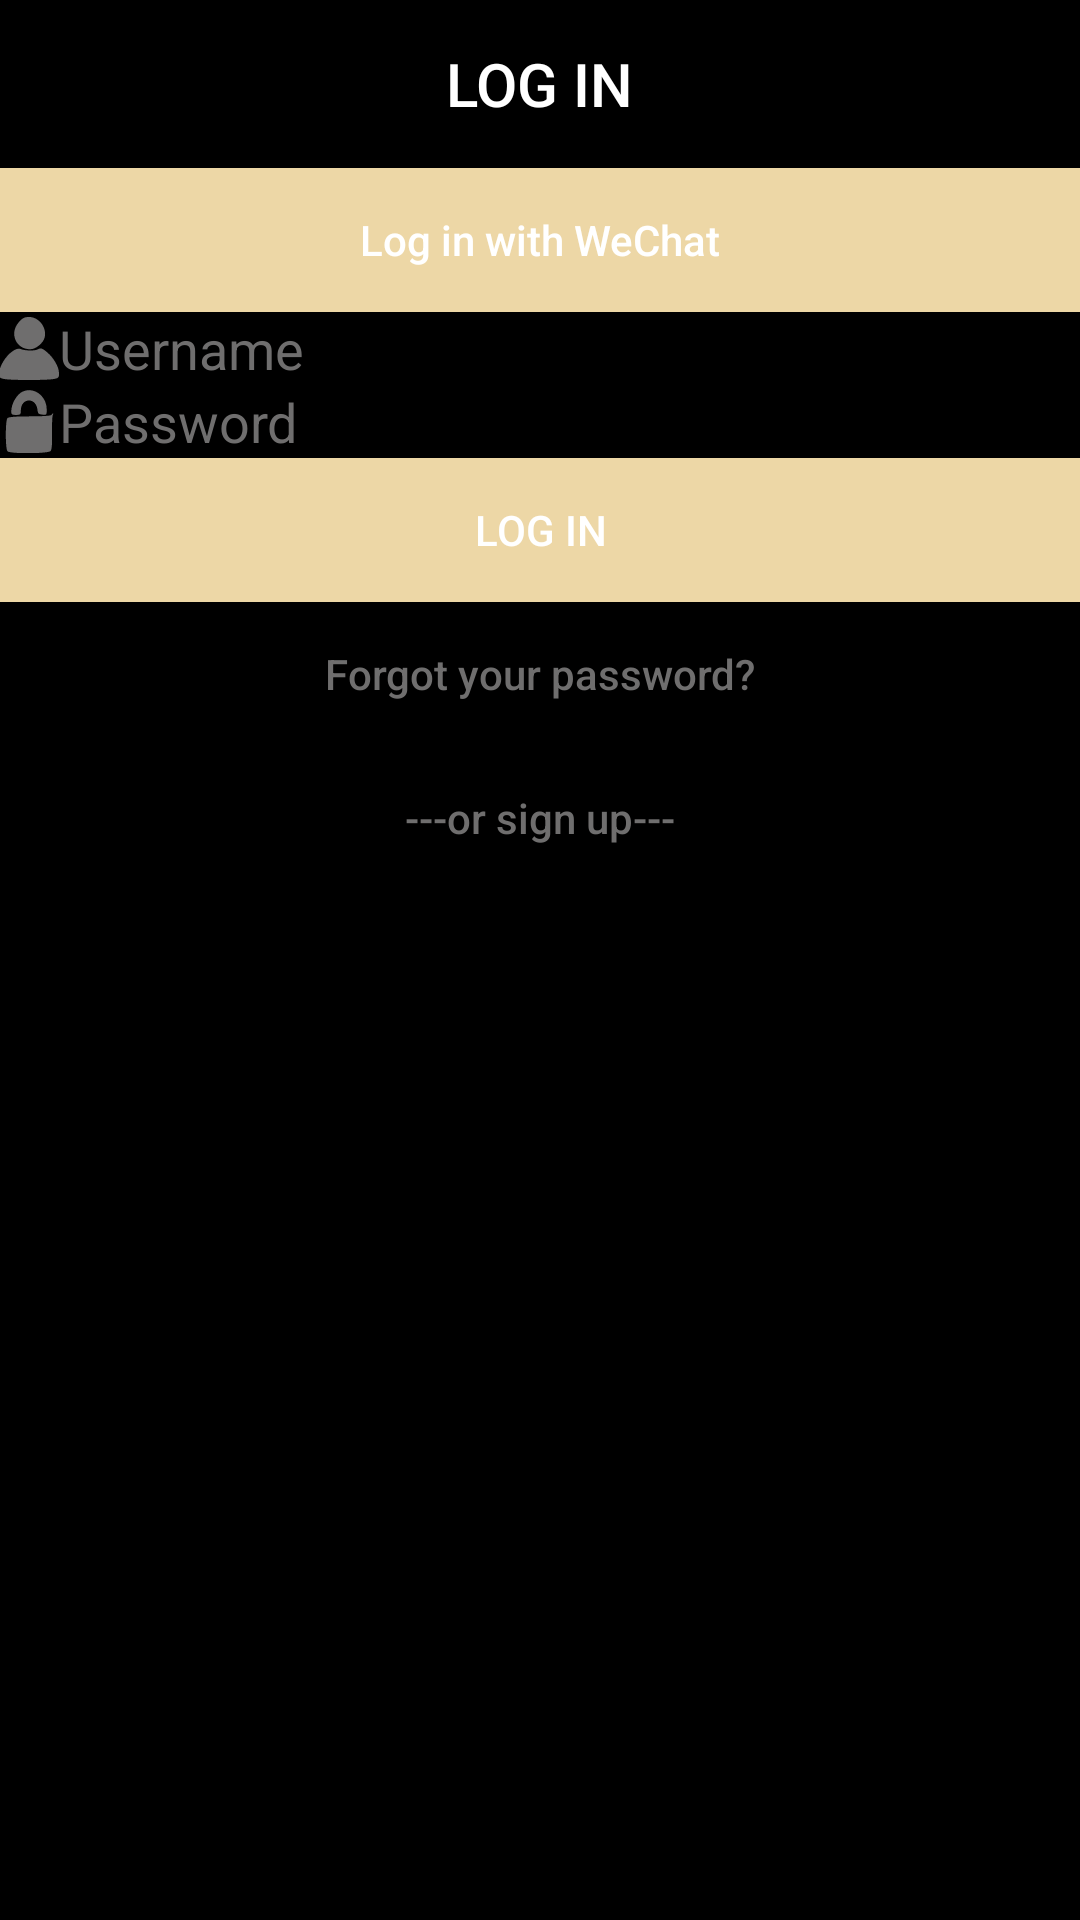

Reconstruct the res/layout file that produces this screen, plus the resources it refers to.
<!-- AndroidManifest.xml: activity theme AppTheme.NoActionBar -->
<!-- res/layout/activity_login.xml -->
<?xml version="1.0" encoding="utf-8"?>
<android.support.design.widget.CoordinatorLayout xmlns:android="http://schemas.android.com/apk/res/android"
    xmlns:app="http://schemas.android.com/apk/res-auto"
    xmlns:tools="http://schemas.android.com/tools"
    android:layout_width="match_parent"
    android:layout_height="match_parent"
    tools:context=".ui.login.LoginActivity">

    <android.support.design.widget.AppBarLayout
        android:layout_width="match_parent"
        android:layout_height="wrap_content"
        android:gravity="center"
        android:textAlignment="center"
        android:theme="@style/AppTheme.AppBarOverlay"
        app:elevation="0dp">

        <android.support.v7.widget.Toolbar
            android:id="@+id/toolbar"
            android:layout_width="match_parent"
            android:layout_height="?attr/actionBarSize"
            android:background="?attr/colorPrimary"
            android:gravity="center"
            android:textAlignment="center"
            app:elevation="0dp"
            app:popupTheme="@style/AppTheme.PopupOverlay">

            <TextView
                android:id="@+id/toolbar_title"
                style="@style/TextAppearance.Widget.AppCompat.Toolbar.Title"
                android:layout_width="wrap_content"
                android:layout_height="wrap_content"
                android:layout_gravity="center"
                android:text="@string/title_activity_login"
                android:textColor="@android:color/white" />

        </android.support.v7.widget.Toolbar>

    </android.support.design.widget.AppBarLayout>

    <include layout="@layout/content_login" />

</android.support.design.widget.CoordinatorLayout>
<!-- res/layout/content_login.xml (included above) -->
<?xml version="1.0" encoding="utf-8"?>
<android.support.constraint.ConstraintLayout xmlns:android="http://schemas.android.com/apk/res/android"
    xmlns:app="http://schemas.android.com/apk/res-auto"
    xmlns:tools="http://schemas.android.com/tools"
    android:layout_width="match_parent"
    android:layout_height="match_parent"
    app:layout_behavior="@string/appbar_scrolling_view_behavior"
    tools:context=".ui.login.LoginActivity"
    tools:showIn="@layout/activity_login">

    <LinearLayout
        android:layout_width="match_parent"
        android:layout_height="match_parent"
        android:orientation="vertical">

        <android.support.v7.widget.AppCompatButton
            android:id="@+id/login_we_chat_button"
            style="@style/Base.Widget.AppCompat.Button.Borderless.Colored"
            android:layout_width="match_parent"
            android:layout_height="wrap_content"
            android:background="@color/yellow_light"
            android:text="@string/login_with_wechat"
            android:textAllCaps="false"
            android:textSize="@dimen/font_large" />

        <android.support.v7.widget.AppCompatEditText
            android:id="@+id/user_name_edit_text"
            android:layout_width="match_parent"
            android:layout_height="wrap_content"
            android:background="@android:color/black"
            android:drawableLeft="@drawable/ic_user"
            android:drawablePadding="@dimen/spacing_small"
            android:drawableTint="@color/gray"
            android:hint="@string/user_name"
            android:padding="@dimen/spacing_small"
            android:textColor="@android:color/white"
            android:textColorHint="@color/gray_dark" />

        <android.support.v7.widget.AppCompatEditText
            android:id="@+id/password_edit_text"
            android:layout_width="match_parent"
            android:layout_height="wrap_content"
            android:background="@android:color/black"
            android:drawableLeft="@drawable/ic_lock"
            android:drawablePadding="@dimen/spacing_small"
            android:drawableTint="@color/gray"
            android:hint="@string/password"
            android:inputType="textPassword"
            android:padding="@dimen/spacing_small"
            android:textColor="@android:color/white"
            android:textColorHint="@color/gray_dark" />

        <android.support.v7.widget.AppCompatButton
            android:id="@+id/login_button"
            style="@style/Base.Widget.AppCompat.Button.Borderless.Colored"
            android:layout_width="match_parent"
            android:layout_height="wrap_content"
            android:background="@color/yellow_light"
            android:text="@string/log_in"
            android:textAllCaps="false"
            android:textSize="@dimen/font_large" />

        <android.support.v7.widget.AppCompatButton
            android:id="@+id/forgot_password_button"
            style="@style/Base.Widget.AppCompat.Button.Borderless.Colored"
            android:layout_width="match_parent"
            android:layout_height="wrap_content"
            android:text="@string/forgot_your_password"
            android:textAllCaps="false"
            android:textColor="@color/gray"
            android:textSize="@dimen/font_small" />

        <android.support.v7.widget.AppCompatButton
            android:id="@+id/sign_up_button"
            style="@style/Base.Widget.AppCompat.Button.Borderless.Colored"
            android:layout_width="match_parent"
            android:layout_height="wrap_content"
            android:text="@string/or_sign_up"
            android:textAllCaps="false"
            android:textColor="@color/gray"
            android:textSize="@dimen/font_small" />
    </LinearLayout>

</android.support.constraint.ConstraintLayout>
<!-- resources referenced by this layout -->
<resources>
  <color name="gray">#6f6e6e</color>
  <color name="gray_dark">#6f6e6e</color>
  <color name="yellow_light">#edd7a6</color>
  <!-- drawable ic_lock (drawable) -->
  <vector xmlns:android="http://schemas.android.com/apk/res/android"
      android:width="20dp"
      android:height="21dp"
      android:viewportHeight="43"
      android:viewportWidth="44">
      <path
          android:fillColor="#000000"
          android:pathData="M17.5,1c-4.4,1.8 -8.5,8.3 -8.5,13.6 0,2.1 0.5,2.4 3.5,2.4 3.2,-0 3.5,-0.2 3.5,-3 0,-8.8 11.2,-9.3 12.2,-0.5 0.3,2.6 0.8,3 3.6,3.3 3.1,0.3 3.2,0.2 3.2,-3.5 0,-9.2 -9.3,-15.7 -17.5,-12.3z"
          android:strokeColor="#00000000" />
      <path
          android:fillColor="#000000"
          android:pathData="M38.5,17c-0.4,0.6 -6.8,1 -15.9,1 -10.5,-0 -15.6,0.4 -16.4,1.2 -1.6,1.6 -1.6,21 0,22.6 1.9,1.9 30.2,1.7 31.7,-0.2 0.8,-0.9 1.2,-5.2 1,-12.4 -0.1,-6.1 0.2,-11.5 0.5,-12.1 0.4,-0.6 0.5,-1.1 0.2,-1.1 -0.3,-0 -0.8,0.4 -1.1,1z"
          android:strokeColor="#00000000" />
  </vector>
  <!-- drawable ic_user (drawable) -->
  <vector xmlns:android="http://schemas.android.com/apk/res/android"
      android:width="20dp"
      android:height="21dp"
      android:viewportHeight="41"
      android:viewportWidth="40">
      <path
          android:fillColor="#000000"
          android:pathData="M13.1,3.5c-6.4,7.3 -1.8,17.5 7.7,17.5 3.7,-0 8.7,-4 9.6,-7.6 1.7,-6.4 -3.7,-13.4 -10.3,-13.4 -3.2,-0 -4.4,0.6 -7,3.5z"
          android:strokeColor="#00000000" />
      <path
          android:fillColor="#000000"
          android:pathData="M9.3,22.1c-4.8,3 -9.3,10.3 -9.3,14.9 0,2.4 0.5,2.8 3.7,3.4 4.9,0.8 27.7,0.8 32.6,-0 3.4,-0.6 3.7,-0.9 3.7,-3.8 0,-4.1 -3.6,-10.2 -8.1,-13.8 -3.2,-2.6 -4,-2.8 -5.9,-1.8 -2.2,1.2 -9,1 -12,-0.3 -0.8,-0.4 -2.9,0.2 -4.7,1.4z"
          android:strokeColor="#00000000" />
  </vector>
  <string name="forgot_your_password">Forgot your password?</string>
  <string name="log_in">LOG IN</string>
  <string name="login_with_wechat">Log in with WeChat</string>
  <string name="or_sign_up">---or sign up---</string>
  <string name="password">Password</string>
  <string name="title_activity_login">LOG IN</string>
  <string name="user_name">Username</string>
  <style name="AppTheme.AppBarOverlay" parent="ThemeOverlay.AppCompat.Dark.ActionBar" />
  <style name="AppTheme.PopupOverlay" parent="ThemeOverlay.AppCompat.Light" />
  <style name="AppTheme.NoActionBar">
          <item name="windowActionBar">false</item>
          <item name="windowNoTitle">true</item>
          <item name="android:windowBackground">@color/windowBackground</item>
      </style>
  <color name="windowBackground">#000000</color>
</resources>
